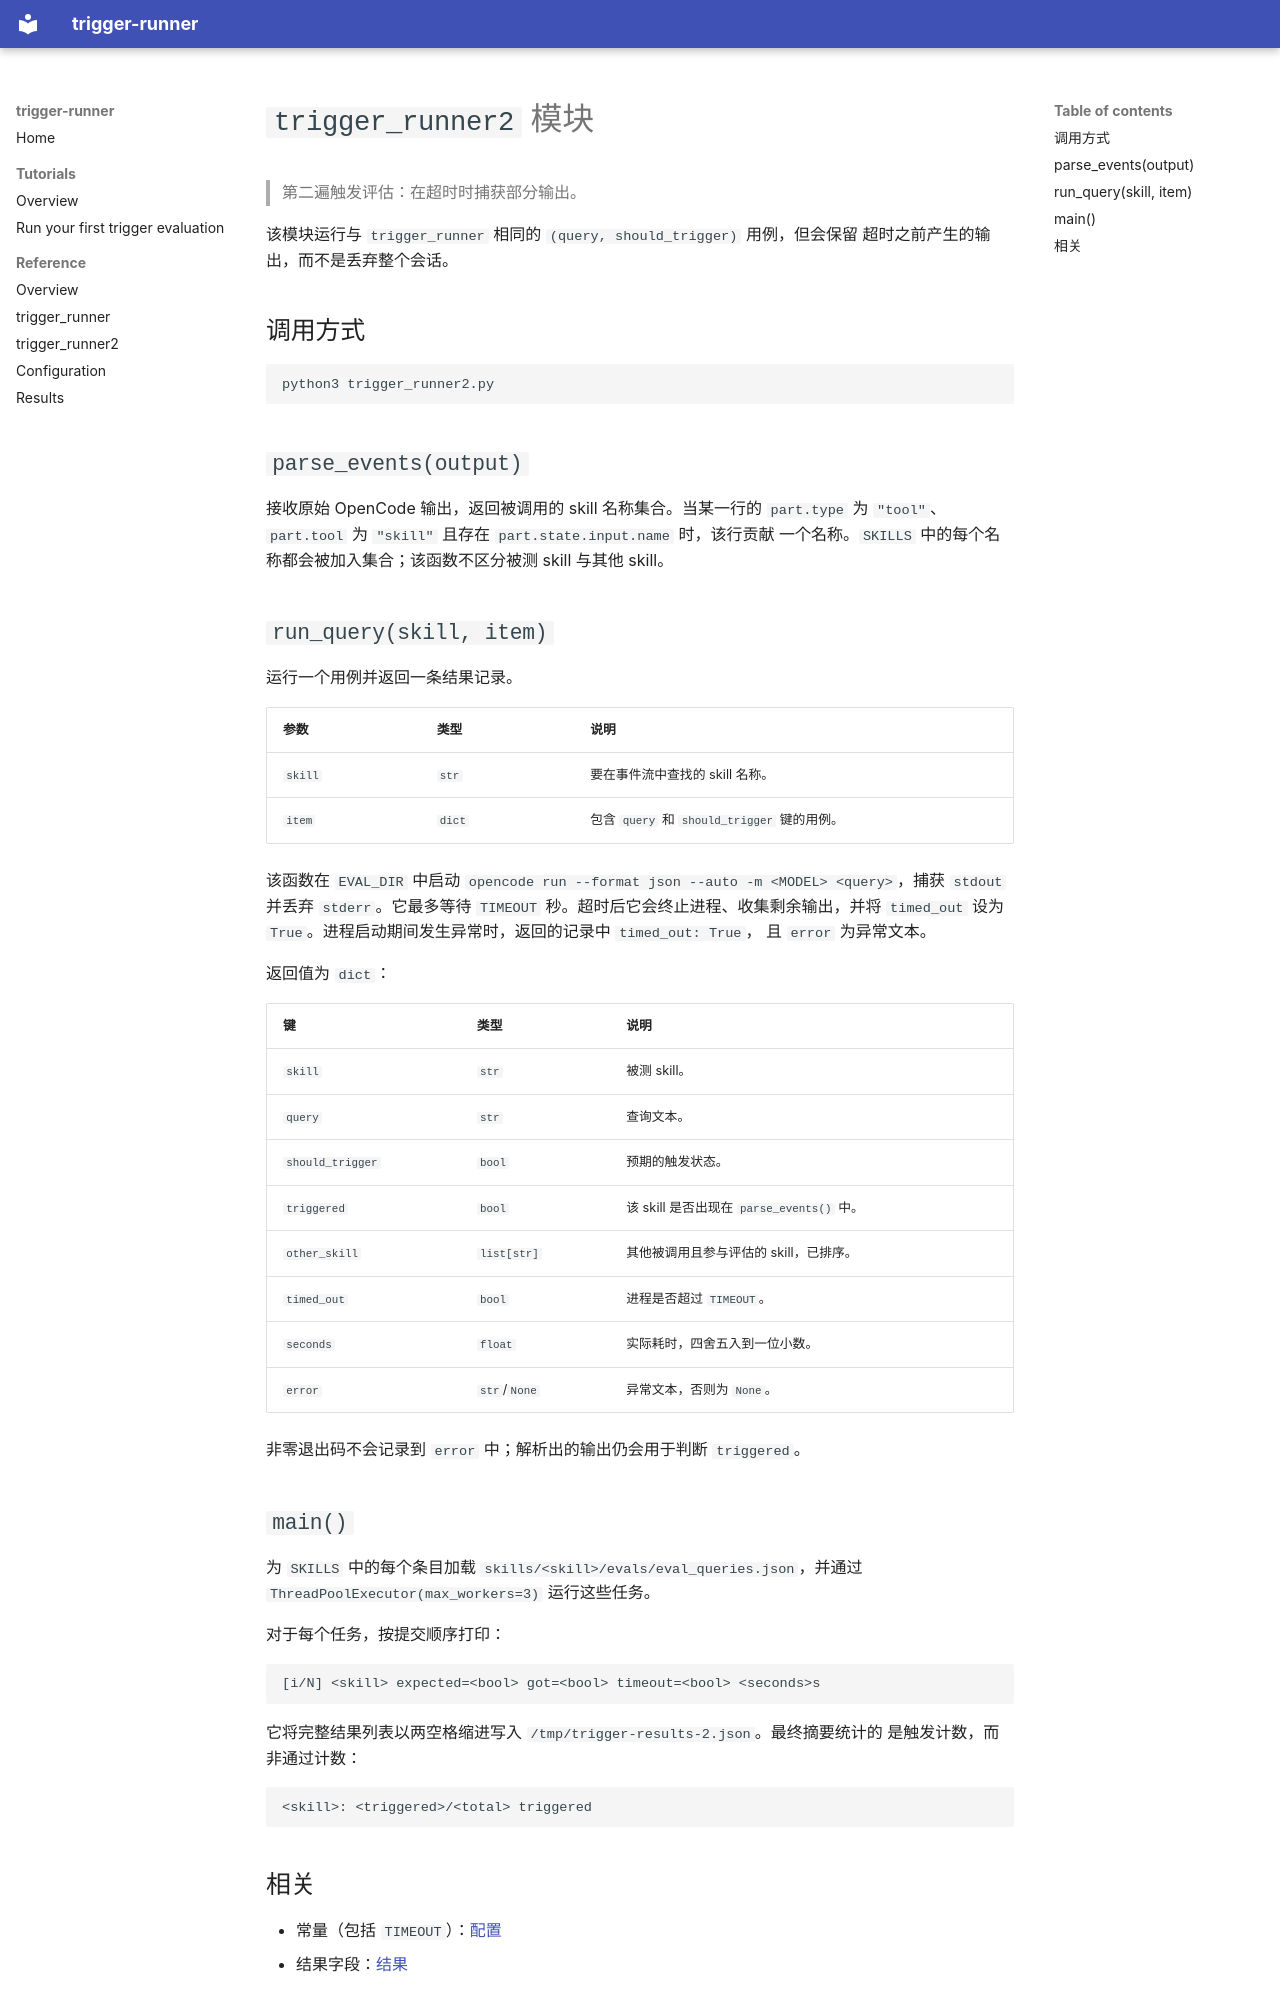

repository: yufeiminds/trigger-runner · page: reference/second-pass-runner.zh/index.html · generator: mkdocs

# `trigger_runner2` 模块

> 第二遍触发评估：在超时时捕获部分输出。

该模块运行与 `trigger_runner` 相同的 `(query, should_trigger)` 用例，但会保留
超时之前产生的输出，而不是丢弃整个会话。

## 调用方式

```text
python3 trigger_runner2.py
```

## `parse_events(output)`

接收原始 OpenCode 输出，返回被调用的 skill 名称集合。当某一行的 `part.type` 为
`"tool"`、`part.tool` 为 `"skill"` 且存在 `part.state.input.name` 时，该行贡献
一个名称。`SKILLS` 中的每个名称都会被加入集合；该函数不区分被测 skill 与其他
skill。

## `run_query(skill, item)`

运行一个用例并返回一条结果记录。

| 参数    | 类型   | 说明                                        |
| ------- | ------ | ------------------------------------------- |
| `skill` | `str`  | 要在事件流中查找的 skill 名称。             |
| `item`  | `dict` | 包含 `query` 和 `should_trigger` 键的用例。 |

该函数在 `EVAL_DIR` 中启动
`opencode run --format json --auto -m <MODEL> <query>`，捕获 `stdout` 并丢弃
`stderr`。它最多等待 `TIMEOUT` 秒。超时后它会终止进程、收集剩余输出，并将
`timed_out` 设为 `True`。进程启动期间发生异常时，返回的记录中 `timed_out: True`，
且 `error` 为异常文本。

返回值为 `dict`：

| 键               | 类型         | 说明                                             |
| ---------------- | ------------ | ------------------------------------------------ |
| `skill`          | `str`        | 被测 skill。                                     |
| `query`          | `str`        | 查询文本。                                       |
| `should_trigger` | `bool`       | 预期的触发状态。                                 |
| `triggered`      | `bool`       | 该 skill 是否出现在 `parse_events()` 中。        |
| `other_skill`    | `list[str]`  | 其他被调用且参与评估的 skill，已排序。           |
| `timed_out`      | `bool`       | 进程是否超过 `TIMEOUT`。                         |
| `seconds`        | `float`      | 实际耗时，四舍五入到一位小数。                   |
| `error`          | `str`/`None` | 异常文本，否则为 `None`。                        |

非零退出码不会记录到 `error` 中；解析出的输出仍会用于判断 `triggered`。

## `main()`

为 `SKILLS` 中的每个条目加载 `skills/<skill>/evals/eval_queries.json`，并通过
`ThreadPoolExecutor(max_workers=3)` 运行这些任务。

对于每个任务，按提交顺序打印：

```text
[i/N] <skill> expected=<bool> got=<bool> timeout=<bool> <seconds>s
```

它将完整结果列表以两空格缩进写入 `/tmp/trigger-results-2.json`。最终摘要统计的
是触发计数，而非通过计数：

```text
<skill>: <triggered>/<total> triggered
```
